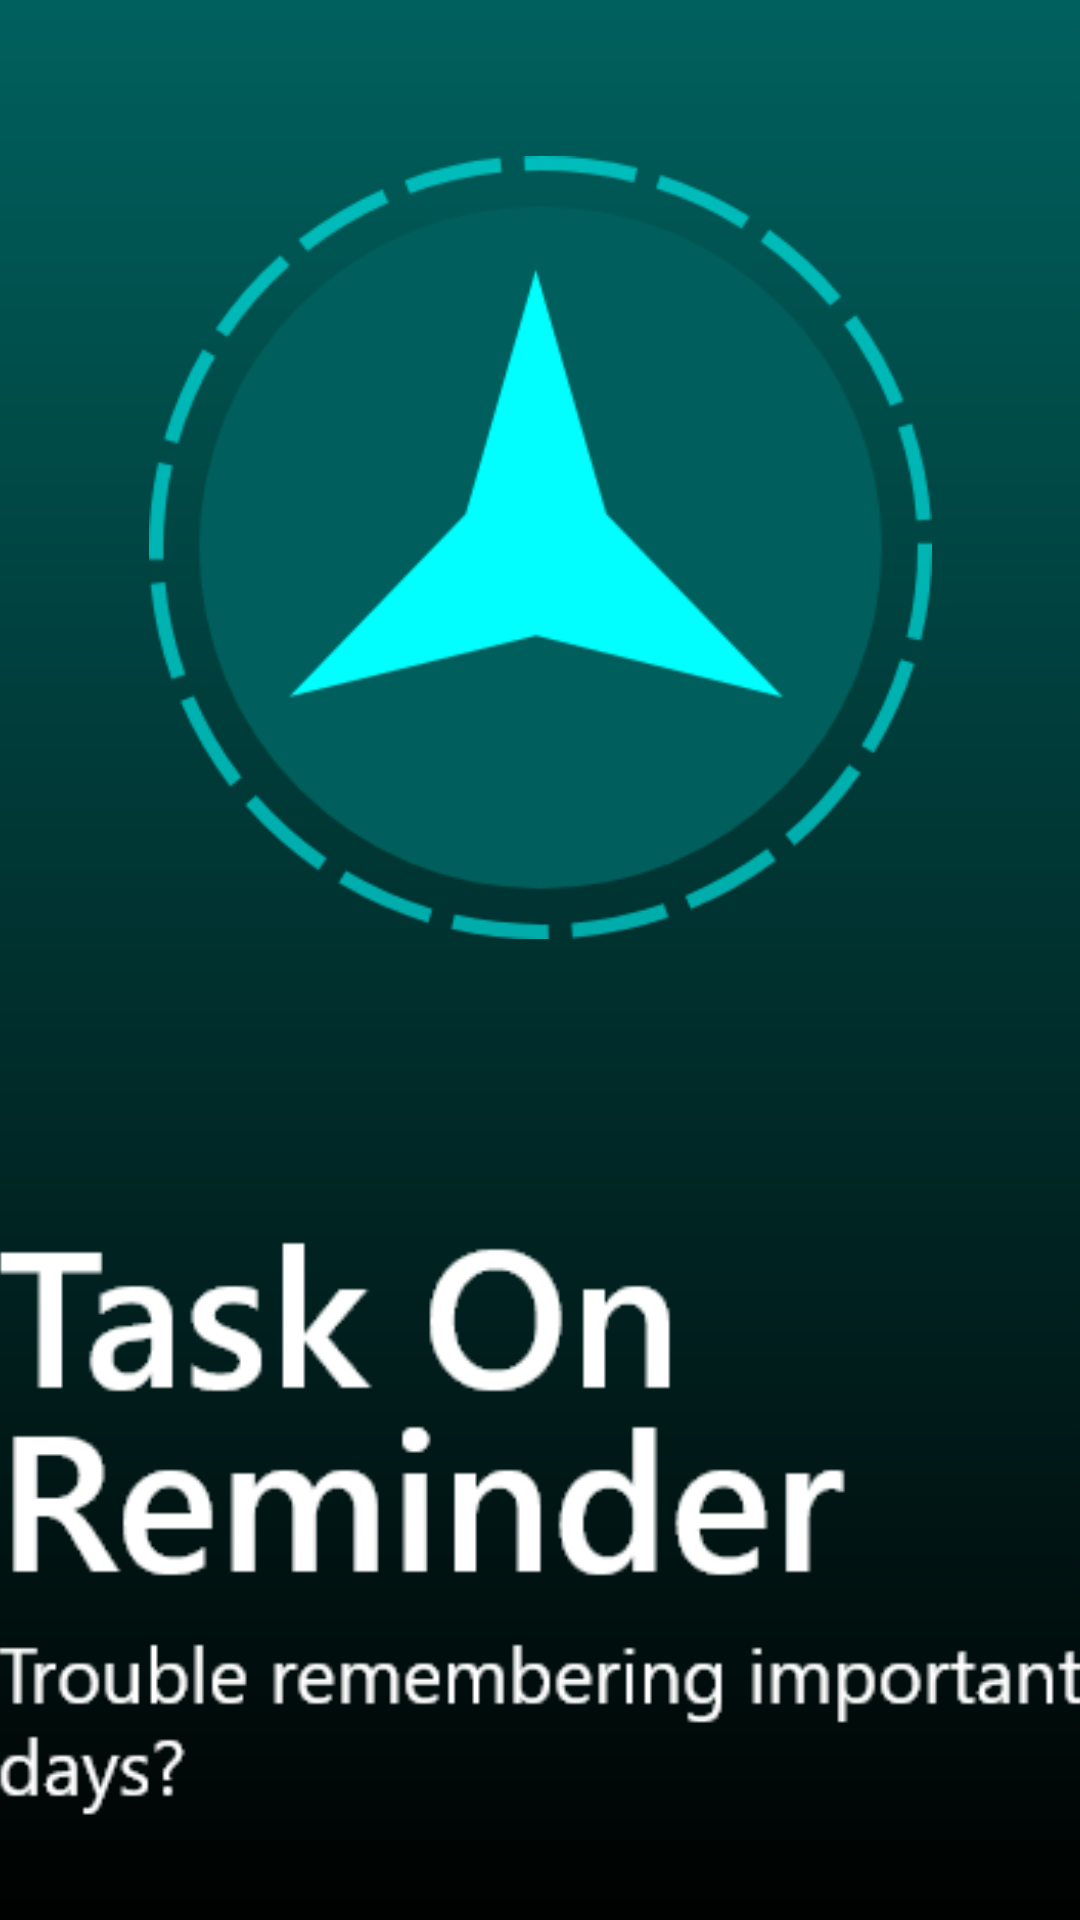

Produce the Android XML layout that renders to this screen, including the resource entries it uses.
<!-- AndroidManifest.xml: application theme Theme.P1312problemStatementApp -->
<!-- res/layout/activity_main.xml -->
<?xml version="1.0" encoding="utf-8"?>
<androidx.constraintlayout.widget.ConstraintLayout xmlns:android="http://schemas.android.com/apk/res/android"
    xmlns:app="http://schemas.android.com/apk/res-auto"
    xmlns:tools="http://schemas.android.com/tools"
    android:layout_width="match_parent"
    android:layout_height="match_parent"
    android:background="@drawable/rectangle"
    tools:context=".MainActivity" >

    <ImageView
        android:id="@+id/imageView1"
        android:layout_width="267dp"
        android:layout_height="261dp"
        android:layout_marginTop="52dp"
        app:layout_constraintEnd_toEndOf="parent"
        app:layout_constraintStart_toStartOf="parent"
        app:layout_constraintTop_toTopOf="parent"
        app:srcCompat="@drawable/logobutton" />

    <ImageView
        android:layout_width="370dp"
        android:layout_height="365dp"
        android:layout_marginTop="80dp"
        app:layout_constraintEnd_toEndOf="parent"
        app:layout_constraintHorizontal_bias="0.487"
        app:layout_constraintStart_toStartOf="parent"
        app:layout_constraintTop_toBottomOf="@+id/imageView1"
        app:srcCompat="@drawable/textstuff" />

</androidx.constraintlayout.widget.ConstraintLayout>
<!-- resources referenced by this layout -->
<resources>
  <!-- drawable logobutton: png bitmap (drawable-v24, 22865 bytes) -->
  <!-- drawable rectangle: png bitmap (drawable-v24, 10034 bytes) -->
  <!-- drawable textstuff: png bitmap (drawable-v24, 22761 bytes) -->
  <style name="Theme.P1312problemStatementApp" parent="Theme.MaterialComponents.DayNight.NoActionBar">
          
          <item name="colorPrimary">@color/purple_500</item>
          <item name="colorPrimaryVariant">@color/purple_700</item>
          <item name="colorOnPrimary">@color/white</item>
          
          <item name="colorSecondary">@color/teal_200</item>
          <item name="colorSecondaryVariant">@color/teal_700</item>
          <item name="colorOnSecondary">@color/black</item>
          
          <item name="android:statusBarColor" tools:targetApi="l">?attr/colorPrimaryVariant</item>
          
      </style>
  <!-- not gathered from this repository: default colours our renderer supplied (Android Studio template values) -->
  <color name="purple_500">#FF6200EE</color>
  <color name="purple_700">#FF3700B3</color>
  <color name="teal_200">#FF03DAC5</color>
  <color name="teal_700">#FF018786</color>
  <color name="black">#FF000000</color>
  <color name="white">#FFFFFFFF</color>
</resources>
